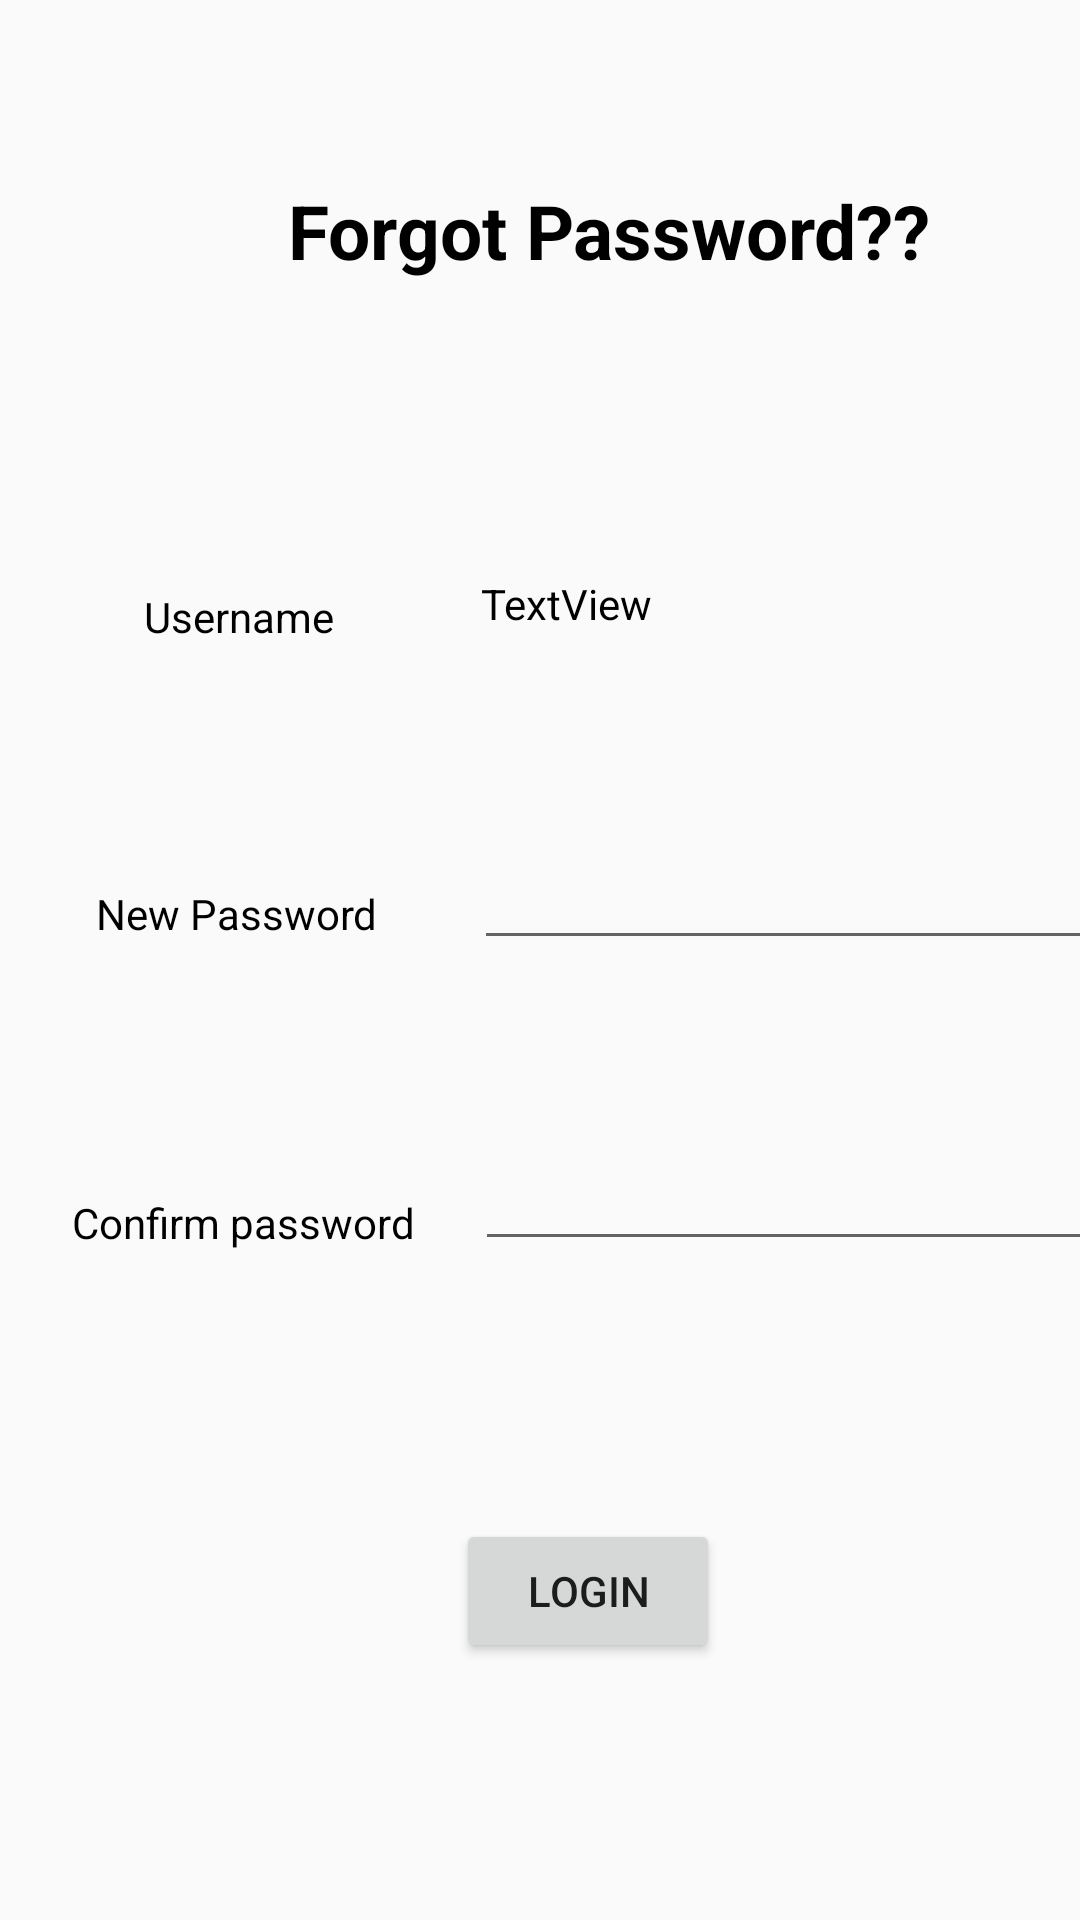

Here is an Android app screen rendered from its layout file. Give the layout XML and the strings, colors and styles it references.
<!-- AndroidManifest.xml: application theme AppTheme -->
<!-- res/layout/activity_forgot_password.xml -->
<?xml version="1.0" encoding="utf-8"?>
<androidx.constraintlayout.widget.ConstraintLayout xmlns:android="http://schemas.android.com/apk/res/android"
    xmlns:app="http://schemas.android.com/apk/res-auto"
    xmlns:tools="http://schemas.android.com/tools"
    android:layout_width="match_parent"
    android:layout_height="match_parent"
    tools:context=".forgot_password">


    <TextView
        android:id="@+id/tv2"
        android:layout_width="wrap_content"
        android:layout_height="wrap_content"
        android:layout_marginStart="48dp"
        android:layout_marginLeft="48dp"
        android:layout_marginTop="196dp"
        android:text="Username"
        android:textColor="@android:color/background_dark"
        app:layout_constraintStart_toStartOf="parent"
        app:layout_constraintTop_toTopOf="parent" />

    <TextView
        android:id="@+id/tv3"
        android:layout_width="wrap_content"
        android:layout_height="wrap_content"
        android:layout_marginStart="32dp"
        android:layout_marginLeft="32dp"
        android:layout_marginTop="80dp"
        android:text="New Password"
        android:textColor="@android:color/background_dark"
        app:layout_constraintStart_toStartOf="parent"
        app:layout_constraintTop_toBottomOf="@+id/tv2" />

    <Button
        android:id="@+id/login"
        android:layout_width="wrap_content"
        android:layout_height="wrap_content"
        android:layout_marginStart="152dp"
        android:layout_marginLeft="152dp"
        android:layout_marginTop="86dp"
        android:text="Login"
        app:layout_constraintStart_toStartOf="parent"
        app:layout_constraintTop_toBottomOf="@+id/p2" />

    <TextView
        android:id="@+id/tv1"
        android:layout_width="wrap_content"
        android:layout_height="wrap_content"
        android:layout_marginStart="96dp"
        android:layout_marginLeft="96dp"
        android:layout_marginTop="60dp"
        android:text="Forgot Password??"
        android:textColor="@android:color/background_dark"
        android:textSize="25dp"
        android:textStyle="bold"
        app:layout_constraintStart_toStartOf="parent"
        app:layout_constraintTop_toTopOf="parent" />

    <EditText
        android:id="@+id/p1"
        android:layout_width="wrap_content"
        android:layout_height="wrap_content"
        android:layout_marginStart="32dp"
        android:layout_marginLeft="32dp"
        android:layout_marginTop="68dp"
        android:ems="10"
        android:inputType="textPassword"
        app:layout_constraintStart_toEndOf="@+id/tv3"
        app:layout_constraintTop_toBottomOf="@+id/un" />

    <TextView
        android:id="@+id/textView"
        android:layout_width="wrap_content"
        android:layout_height="wrap_content"
        android:layout_marginStart="24dp"
        android:layout_marginLeft="24dp"
        android:layout_marginTop="84dp"
        android:text="Confirm password"
        android:textColor="@android:color/background_dark"
        app:layout_constraintStart_toStartOf="parent"
        app:layout_constraintTop_toBottomOf="@+id/tv3" />

    <EditText
        android:id="@+id/p2"
        android:layout_width="wrap_content"
        android:layout_height="wrap_content"
        android:layout_marginStart="20dp"
        android:layout_marginLeft="20dp"
        android:layout_marginTop="59dp"
        android:ems="10"
        android:inputType="textPassword"
        app:layout_constraintStart_toEndOf="@+id/textView"
        app:layout_constraintTop_toBottomOf="@+id/p1" />

    <TextView
        android:id="@+id/un"
        android:layout_width="wrap_content"
        android:layout_height="wrap_content"
        android:layout_marginStart="49dp"
        android:layout_marginLeft="49dp"
        android:layout_marginTop="98dp"
        android:text="TextView"
        android:textColor="@android:color/background_dark"
        app:layout_constraintStart_toEndOf="@+id/tv2"
        app:layout_constraintTop_toBottomOf="@+id/tv1" />


</androidx.constraintlayout.widget.ConstraintLayout>
<!-- resources referenced by this layout -->
<resources>
  <style name="AppTheme" parent="Theme.AppCompat.Light.DarkActionBar">
          
          <item name="colorPrimary">@color/colorPrimary</item>
          <item name="colorPrimaryDark">@color/colorPrimaryDark</item>
          <item name="colorAccent">@color/colorAccent</item>
      </style>
  <!-- not gathered from this repository: default colours our renderer supplied (Android Studio template values) -->
  <color name="colorPrimary">#FF6200EE</color>
  <color name="colorPrimaryDark">#FF3700B3</color>
  <color name="colorAccent">#FF03DAC5</color>
</resources>
